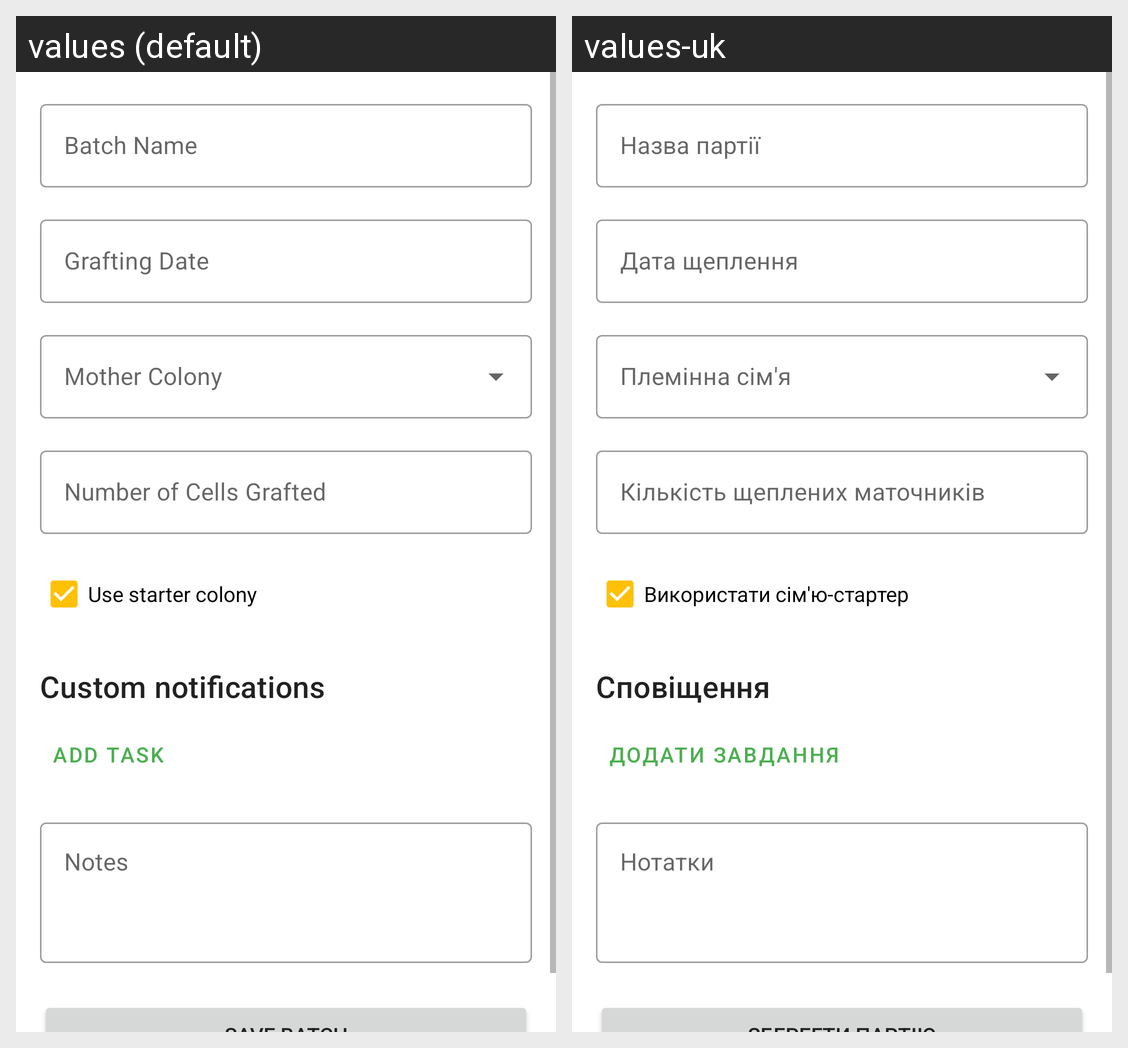

Translations of the strings shown on this Android screen, per locale in the grid:
Android screen res/layout/fragment_add_edit_grafting_batch.xml rendered under 2 locales, left to right: values (default), values-uk. Device: Nexus 5 (rendered at 1080×1920; each locale shown at half size, 540×960, under a caption strip naming it); theme Theme.Pasika.
Strings drawn on this screen, with the default value and each locale's value (text and hints the layout hard-codes, and strings that could not be matched under every locale, appear in the picture but are not listed):

batch_name
  values: Batch Name
  values-uk: Назва партії

grafting_date
  values: Grafting Date
  values-uk: Дата щеплення

number_of_cells_grafted
  values: Number of Cells Grafted
  values-uk: Кількість щеплених маточників

use_starter_colony
  values: Use starter colony
  values-uk: Використати сім'ю-стартер

custom_notifications
  values: Custom notifications
  values-uk: Сповіщення

add_task
  values: Add task
  values-uk: Додати завдання

notes
  values: Notes
  values-uk: Нотатки
